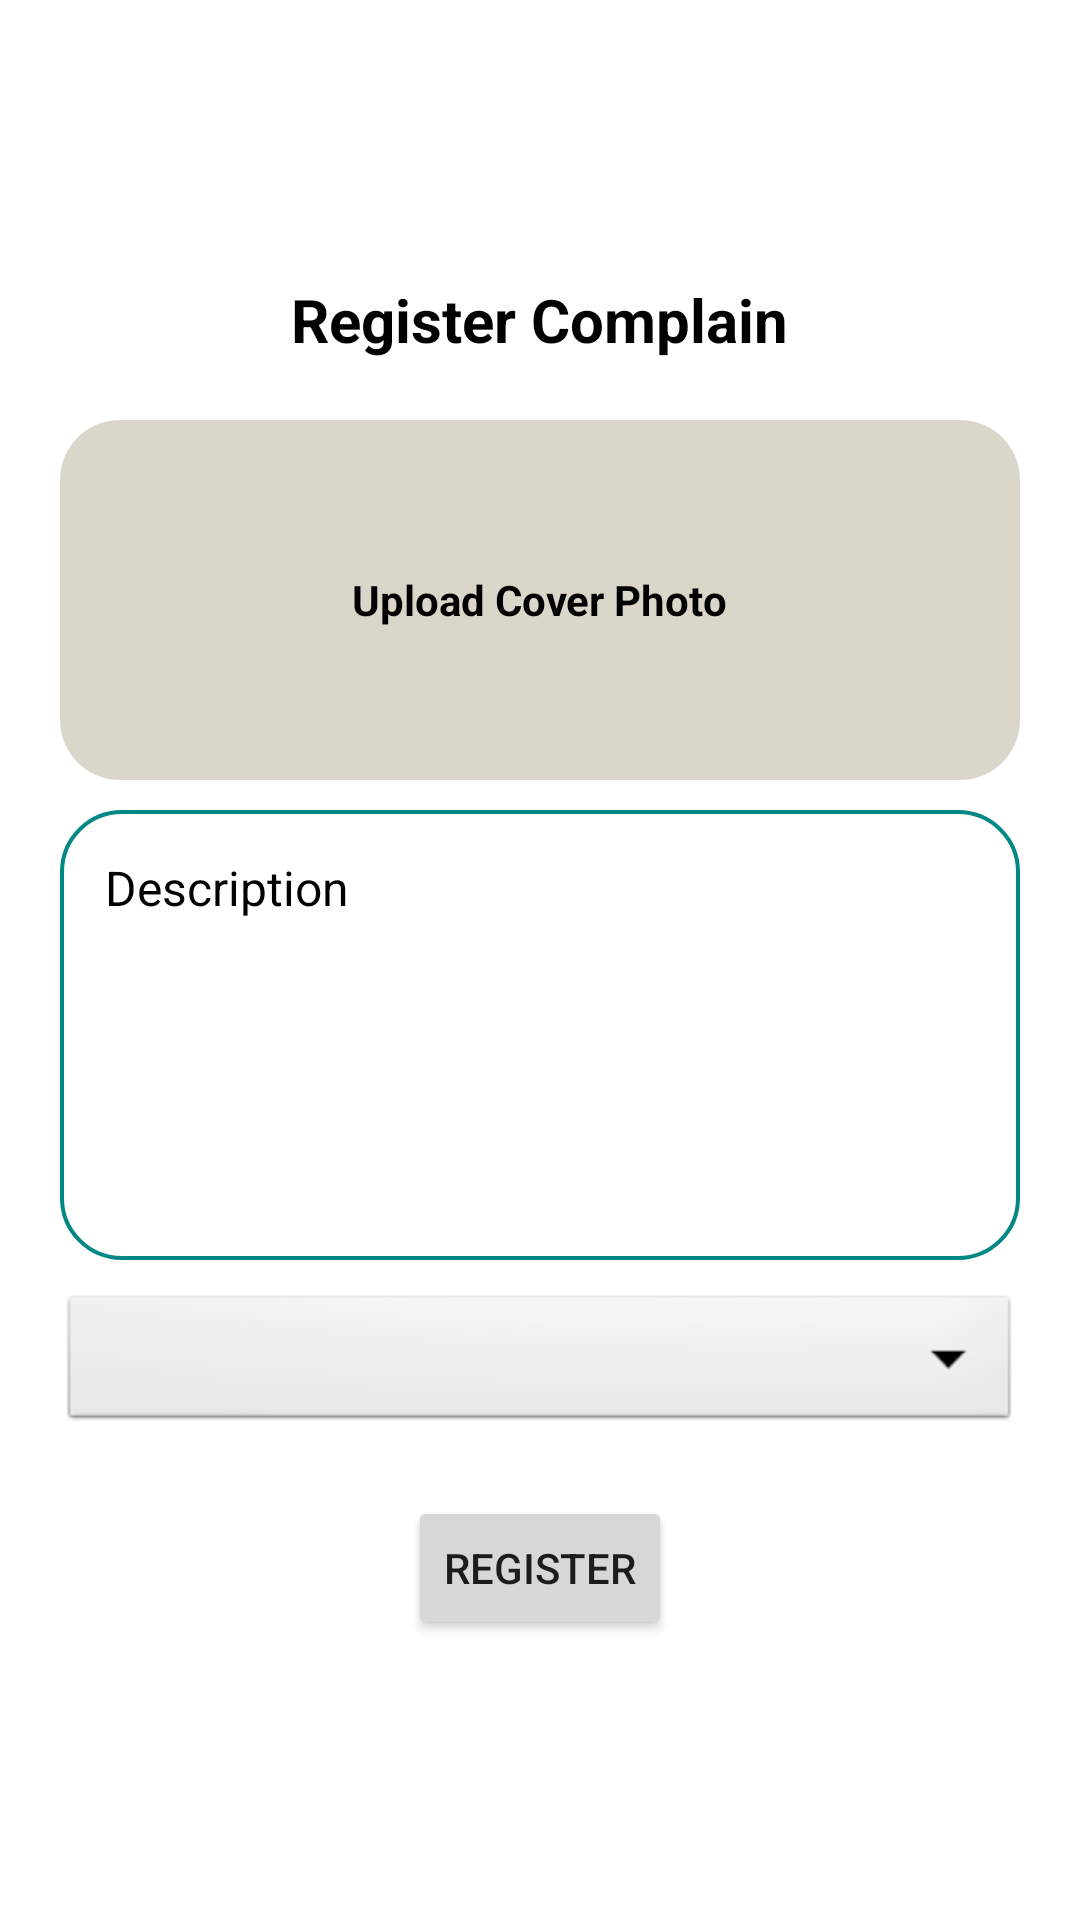

Layout XML and referenced resources for this Android screen:
<!-- AndroidManifest.xml: application theme Theme.AssetMaintenance -->
<!-- res/layout/activity_register_complain.xml -->
<?xml version="1.0" encoding="utf-8"?>
<LinearLayout xmlns:android="http://schemas.android.com/apk/res/android"
    xmlns:app="http://schemas.android.com/apk/res-auto"
    xmlns:tools="http://schemas.android.com/tools"
    android:layout_width="match_parent"
    android:layout_height="match_parent"
    android:layout_gravity="center"
    android:background="@color/white"
    android:gravity="center"
    android:orientation="vertical"
    tools:context=".user.RegisterComplainActivity">

    <TextView
        android:layout_width="wrap_content"
        android:layout_height="wrap_content"
        android:text="@string/register_complain"
        android:textColor="@color/black"
        android:textSize="20sp"
        android:textStyle="bold" />

    <RelativeLayout
        android:id="@+id/rl_photos"
        android:layout_width="match_parent"
        android:layout_height="120dp"
        android:layout_gravity="center"
        android:layout_marginStart="20dp"
        android:layout_marginTop="20dp"
        android:layout_marginEnd="20dp"
        android:background="@drawable/ic_photos_bg">

        <TextView
            android:layout_width="wrap_content"
            android:layout_height="wrap_content"
            android:layout_centerInParent="true"
            android:drawablePadding="10dp"
            android:gravity="center"
            android:padding="10dp"
            android:text="Upload Cover Photo"
            android:textColor="@color/black"
            android:textSize="14sp"
            android:textStyle="bold"
            app:drawableLeftCompat="@drawable/ic_baseline_add_a_photo_24" />

        <ImageView
            android:id="@+id/iv_cover_photo"
            android:layout_width="match_parent"
            android:layout_height="match_parent"
            android:layout_centerInParent="true" />

    </RelativeLayout>

    <EditText
        android:id="@+id/et_desc"
        android:layout_width="match_parent"
        android:layout_height="150dp"
        android:layout_marginLeft="20dp"
        android:layout_marginTop="10dp"
        android:layout_marginRight="20dp"
        android:background="@drawable/bg_white_et_20"
        android:gravity="start"
        android:hint="@string/desc"
        android:imeOptions="actionDone"
        android:padding="15dp"
        android:textColor="@color/black"
        android:textColorHint="@color/black"
        android:textSize="16sp" />

    <Spinner
        android:id="@+id/sp_admin"
        android:layout_width="match_parent"
        android:layout_height="wrap_content"
        android:layout_marginLeft="20dp"
        android:layout_marginTop="10dp"
        android:layout_marginRight="20dp"
        android:background="@android:drawable/btn_dropdown"
        android:spinnerMode="dropdown" />

    <Button
        android:id="@+id/btn_register"
        android:layout_width="wrap_content"
        android:layout_height="wrap_content"
        android:layout_marginTop="20dp"
        android:text="@string/register" />

</LinearLayout>
<!-- resources referenced by this layout -->
<resources>
  <color name="black">#FF000000</color>
  <color name="white">#FFFFFFFF</color>
  <!-- drawable bg_white_et_20 (drawable) -->
  <?xml version="1.0" encoding="utf-8"?>
  <shape xmlns:android="http://schemas.android.com/apk/res/android"
      android:shape="rectangle">
  
      <solid android:color="@color/white" />
  
      <corners android:radius="20dp" />
  
      <stroke
          android:width="4px"
          android:color="@color/teal_700" />
  
  </shape>
  <!-- drawable ic_photos_bg (drawable) -->
  <?xml version="1.0" encoding="utf-8"?>
  <shape xmlns:android="http://schemas.android.com/apk/res/android"
      android:shape="rectangle">
  
      <solid android:color="@color/border" />
  
      <corners android:radius="20dp" />
  
  </shape>
  <string name="desc">Description</string>
  <string name="register">Register</string>
  <string name="register_complain">Register Complain</string>
  <style name="Theme.AssetMaintenance" parent="Theme.MaterialComponents.DayNight.NoActionBar">
          
          <item name="colorPrimary">@color/purple_500</item>
          <item name="colorPrimaryVariant">@color/purple_700</item>
          <item name="colorOnPrimary">@color/white</item>
          
          <item name="colorSecondary">@color/teal_200</item>
          <item name="colorSecondaryVariant">@color/teal_700</item>
          <item name="colorOnSecondary">@color/black</item>
          
          <item name="windowActionBar">false</item>
          <item name="windowNoTitle">true</item>
      </style>
  <color name="teal_700">#FF018786</color>
  <color name="border">#DBD6CA</color>
  <color name="purple_500">#FF6200EE</color>
  <color name="purple_700">#FF3700B3</color>
  <color name="teal_200">#FF03DAC5</color>
</resources>
